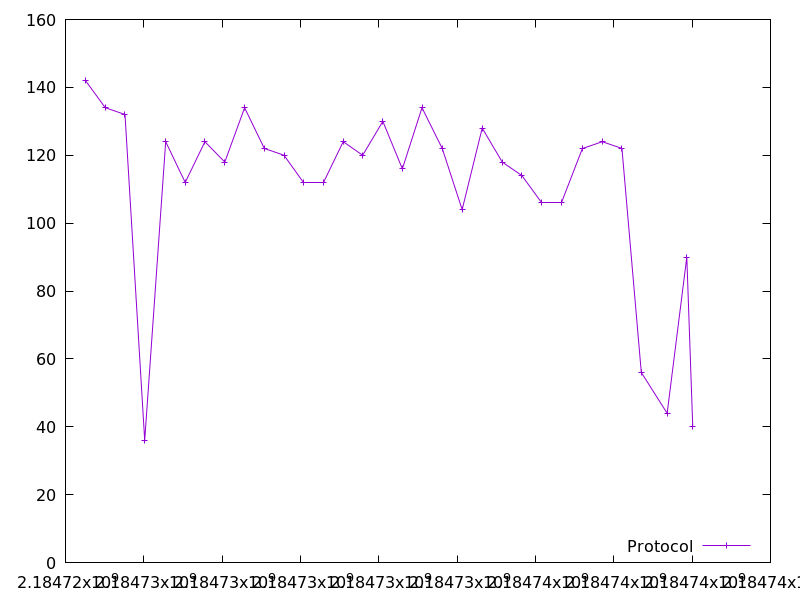

Data behind this chart, as committed beside it:
2184724510.045154, 142.0
2184725017, 134.0
2184725520, 132.0
2184726022, 36.0
2184726559, 124.0
2184727057, 112.0
2184727559, 124.0
2184728067, 118.0
2184728573, 134.0
2184729078, 122.0
2184729580, 120.0
2184730073, 112.0
2184730590, 112.0
2184731091, 124.0
2184731587, 120.0
2184732103, 130.0
2184732601, 116.0
2184733103, 134.0
2184733619, 122.0
2184734128, 104.0
2184734639, 128.0
2184735152, 118.0
2184735654, 114.0
2184736151, 106.0
2184736675, 106.0
2184737198, 122.0
2184737705, 124.0
2184738208, 122.0
2184738702, 56.0
2184739362, 44.0
2184739865, 90.0
2184740016, 40.0
